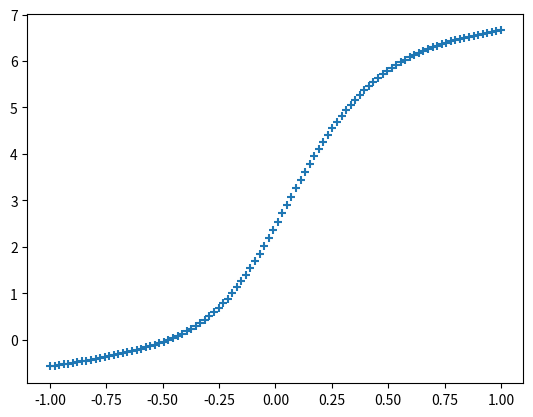

Python code for this plot:
import numpy as np
import matplotlib.pyplot as plt

INPUT_DATA = np.linspace(-1.0,1.0,100)
WEIGHT = 0.1

class Layer:
    def __init__(this,input_num,output_num):
        this.w = WEIGHT * np.random.randn(input_num,output_num)
        this.b = WEIGHT * np.random.randn(output_num)
        
    def forward(this,x):
        this.y = np.dot(x,this.w) + this.b

class MiddleLayer(Layer):
    def forward(this,x):
        super().forward(x)
        this.y = 1/(1+(np.exp(-this.y)))

layer = MiddleLayer(1,3)
output = Layer(3,1)

layer.w = np.array([[ 5,2,-5]])
layer.b = np.array([ 0.1,0.2,-1])

output.w = np.array([9,3,4])
output.b = np.array([-5])

plot_x = []
plot_y = []

for i in INPUT_DATA:
    layer.forward(np.array([i]).reshape(1,1))
    output.forward(layer.y)

    plot_x.append(i)
    plot_y.append(output.y)

plt.scatter(plot_x, plot_y, marker="+")
plt.show()